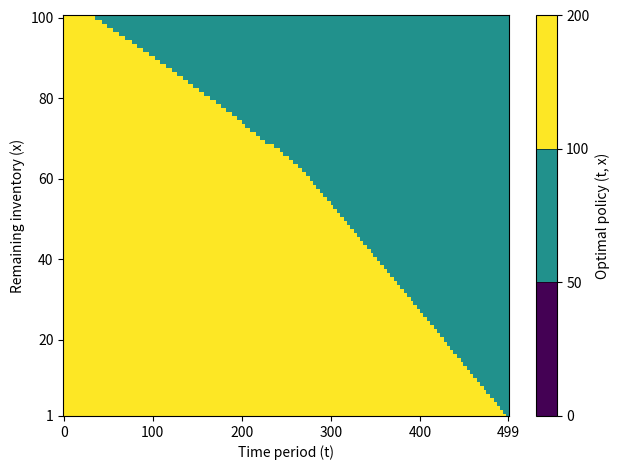
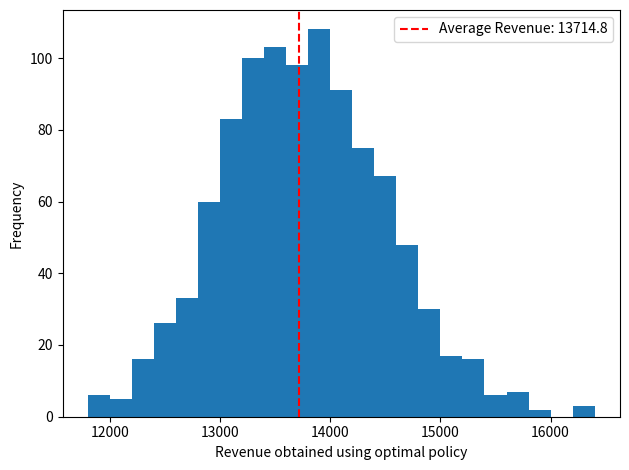
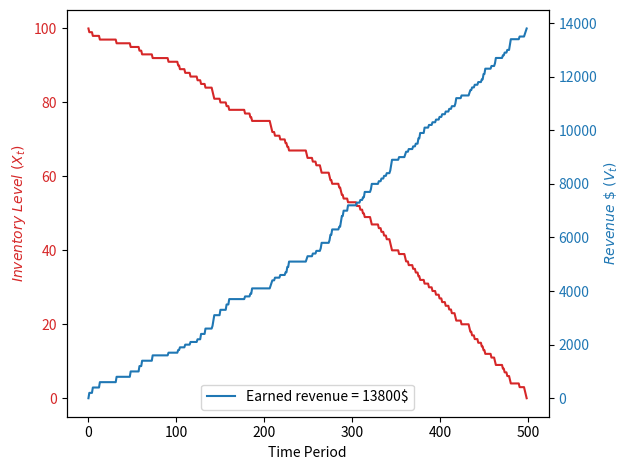
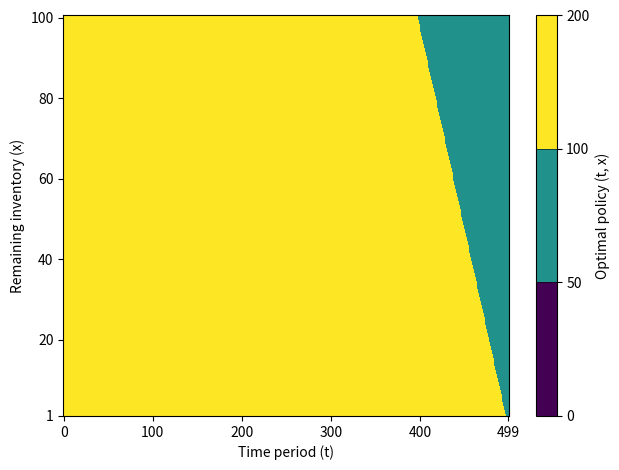

The script that saved these images, in order:
from numpy import zeros, argmax, ndarray, meshgrid, mean, dtype
from numpy.random import uniform
from pandas import DataFrame
import matplotlib.pyplot as plt
import argparse

def basic_inventory_dp(T_dim:int, X_dim:int, A:list, P:list,
                       partDE:bool = False
                       )->tuple[float,
                                ndarray,DataFrame,
                                ndarray, DataFrame]:
    
    if partDE:
        # use structured array
        DP = zeros((X_dim, T_dim),
                   dtype = dtype([('revenue', 'f8'), ('set_price', 'i4')])) # add extra dimension to State space
    else:
        DP = zeros((X_dim, T_dim)) # initialize with zeros 
    
    POLICY = zeros((X_dim,T_dim-1))

    # Expected immediate reward = prob of action * value of action
    # in ABC reward is independent of state
    ER = [p*a for p,a in zip(P,A)]

    # Value function
    # Bellman equation:
        # V(x,t) = max(a E {50,100,200}) (a * P(a) + P(a) * V(x-1,t+1) + (1-P(a)) * V(x, t+1))
    # go backwards filling the table from the ...<-498th<-499th<-500th column
    # 501st column is all just zeros (no value after time horizon)
    for t in range(T_dim-2, -1, -1):
        if not partDE:
            assert all(DP[0,:] == 0) # make sure that when inventory 0, value always 0
        # 0th row - inventory == 0 is untouched, that is the boundary condition from which
        # the divergence in values across inventory levels emerges
        for x in range(1,X_dim):
            possible_actions = []
            for ai, a in enumerate(A):
                if partDE:
                    # can only decrease or keep price constant over time, NOT increase! = a(t) >= a(t+1)
                    # cover both options of sale & no sale
                    # if cover only no sale option - same result
                    if a >= DP[x,t+1]['set_price'] and a >= DP[x-1,t+1]['set_price']:
                        immediate_reward = ER[ai]
                        taken_action = P[ai] * DP[x - 1, t + 1]['revenue']
                        untaken_action = (1 - P[ai]) * DP[x, t + 1]['revenue']
                        possible_actions.append(immediate_reward + taken_action + untaken_action)
                    else:
                        # key piece that was missing
                        possible_actions.append(-1) # so that not chosen but to preserve indexing
                else:
                    immediate_reward = ER[ai]
                    taken_action = P[ai] * DP[x - 1, t + 1]
                    untaken_action = (1 - P[ai]) * DP[x, t + 1]
                    possible_actions.append(immediate_reward + taken_action + untaken_action)
            
            # best_action
            best_action = argmax(possible_actions)
            if partDE:
                DP[x,t]['revenue'] = possible_actions[best_action]
                DP[x,t]['set_price'] = A[best_action] # add taken action to state
                POLICY[x,t] = A[best_action]
            else:
                DP[x,t] = possible_actions[best_action]
            POLICY[x,t] = A[best_action]

    # Maximum expected revenue
    print('Optimal expected revenue:', maxrev := DP[100,0])

    if not partDE:
        DP_frame = DataFrame(DP, columns = [f't={t}' for t in range(T_dim)]).to_csv('Part1matrix.csv')
        POLICY_frame = DataFrame(POLICY, columns = [f't={t}' for t in range(T_dim-1)]).to_csv('Part1policy.csv')

    return (maxrev,
            DP,
            POLICY)



def plot_policy(Td:int, Xd:int, pol:ndarray, Actions:list,
                name:str, show:bool = False)->None:
    X, Y = meshgrid(list(range(Td-1)),
                    list(range(Xd)))

    cmap = plt.get_cmap('viridis', len(Actions))  # Define a colormap with N-1 colors
    
    pol[0,:len(Actions)] = Actions # dirty trick to allow same colorbar for both plots
    
    policy_plot = plt.pcolormesh(X,Y,pol,
                                 cmap = cmap)
    plt.colorbar(policy_plot, label = 'Optimal policy (t, x)', 
                 boundaries = [0] + Actions if 0 not in Actions else Actions,
                 drawedges = True, cmap = cmap)
    plt.xlabel('Time period (t)')
    plt.ylabel('Remaining inventory (x)')
    # start from one
    plt.yticks([1]+[tick for tick in range(0,Xd,20)][1:])
    plt.xticks([tick for tick in range(0,Td,(Td-1)//5)][:-1] + [Td -2])
    plt.ylim(bottom = 1)
    plt.tight_layout()
    plt.savefig(name)
    if show == True:
        plt.show()
    plt.close()
    


def simulate(Td:int, Xd:int, A:list, P:list, policy:ndarray, 
             n_sim:int = 1000, show:bool = False) -> float:
    '''
    Produces histogram of revenue earned in T time over n simulations
    Also produces an example plot earnings in a given simulation
    '''
    maxrewards = []
    for sim in range(n_sim):
        x = Xd - 1 
        revenue = 0

        # example revenue plot
        if sim == 0:
            inventory_levels = [x]
            revenue_levels = [0]

        for t in range(Td-2):
            # follow optimal policy
            action = policy[x,t]
            if action != 0:
                act_index = A.index(action)
                prob = P[act_index]

                # probabilistic
                if uniform() < prob:
                    x -= 1
                    revenue += action
                
                if sim == 0:
                    inventory_levels.append(x)
                    revenue_levels.append(revenue)

        maxrewards.append(revenue)

    print('Mean expected revenue', meanrev := mean(maxrewards))

    plt.hist(maxrewards, bins = 'auto')
    # plt.title(f'Histogram of revenue obtained over {n_sim} simulations')
    plt.axvline(x= meanrev, color = 'r', linestyle= "--", 
                label = f'Average Revenue: {meanrev}') # mean expected revenue
    plt.ylabel('Frequency')
    plt.xlabel('Revenue obtained using optimal policy')
    plt.legend()
    plt.tight_layout()
    plt.savefig('simulation.png')
    if show == True:
        plt.show()
    plt.close()

    # example revenue plot
    fig, ax1 = plt.subplots()
    color = 'tab:red'
    ax1.set_xlabel('Time Period')
    ax1.set_ylabel(r'$Inventory\ Level\ (X_t)$', color=color)
    ax1.plot(xax := range(len(inventory_levels)), inventory_levels, color=color)
    ax1.tick_params(axis='y', labelcolor=color)

    ax2 = ax1.twinx()  # instantiate a second Axes that shares the same x-axis

    color = 'tab:blue'
    ax2.set_ylabel(r'$Revenue\ \$\ (V_t)$', color=color) # we already handled the x-label with ax1
    ax2.plot(xax, revenue_levels, color=color,
             label = f'Earned revenue = {int(revenue_levels[-1])}$')
    ax2.tick_params(axis='y', labelcolor=color)

    plt.legend(loc = 8)
    # plt.title(f'Example simulation run with {revenue_levels[-1]}$ revenue')
    fig.tight_layout()  # otherwise the right y-label is slightly clipped
    plt.savefig('example_run.png')
    if show == True:
        plt.show()
    plt.close()

    return meanrev



def parse_args():
    parser = argparse.ArgumentParser()

    parser.add_argument('-t','--time', type = int, default = 500)
    parser.add_argument('-i','--inventory', type = int, default = 100)
    parser.add_argument('-a', '--actions', nargs='+', type = float, default = [50, 100, 200])
    parser.add_argument('-p', '--probabilities', nargs='+', type = float, default = [0.8, 0.5, 0.1])
    parser.add_argument('-show_plots', type = bool, default = False)
    
    return parser.parse_args()
    


if __name__ == '__main__':
    # GOAL: MAX SALES (max expected cumulative rewards)
    # generalizable version to any T, X and any number / type of actions & probabilities
    args = parse_args()    

    # Time (T): 500:0 decisions left in finite time horizon
    # State (Xt): Invenstory left at time t - 0:100
    #Dimensions of DP matrix
    # T_dim, X_dim = 501, 101
    T_dim = args.time + 1
    X_dim = args.inventory + 1
    
    # Actions (A): Change price to 200 | 100 | 50
    # and corresponding immediate reward
    # A = [50,100,200]
    A = args.actions
    
    # probability of sale with given price
    # P = [0.8, 0.5, 0.1]
    P = args.probabilities
    show_plots = args.show_plots

    # AB parts of the assignment
    MAXREV, rewards, policy = basic_inventory_dp(T_dim, X_dim, A, P)
    plot_policy(T_dim, X_dim, policy, A,
                name = f'optimal_policy_{T_dim-1}_{X_dim-1}_{A}_partB.png', 
                show = show_plots)
    avg_reward = simulate(T_dim, X_dim, A, P, policy, show = show_plots)

    # Part D, E
    # State (Xt): (Inventory left at time t, PRICE at time t) TUPLE

    # Actions (A(Price t+1)): Change price to a E {50, 100, 200} & a >= Price t+1 
    # at every time point will include only actions with higher price than price at X(t+1)
    mr, rew, pol = basic_inventory_dp(T_dim, X_dim, A, P, partDE=True)
    plot_policy(T_dim, X_dim, pol, A, 
                show = show_plots, 
                name = f'optimal_policy_{T_dim-1}_{X_dim-1}_{A}_partD.png')
    
